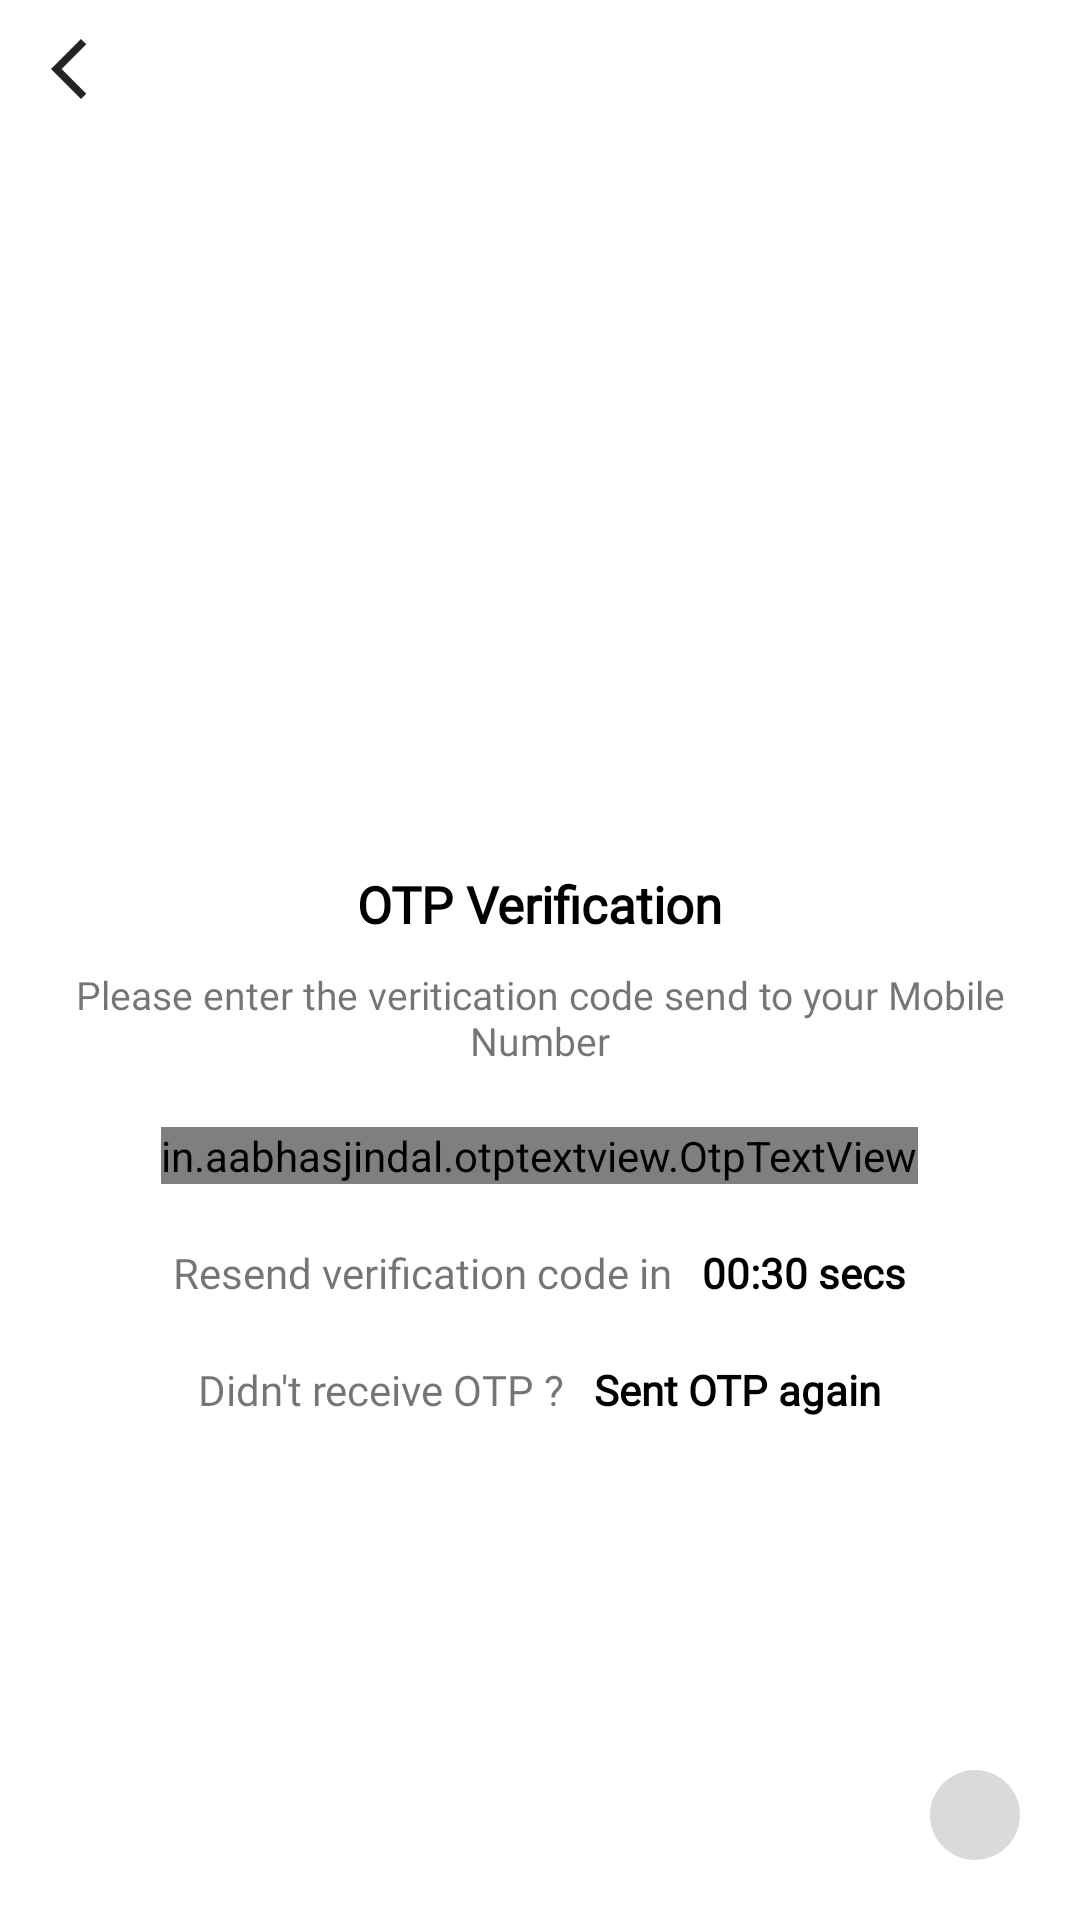

The Android layout XML behind this screen, and the referenced resources:
<!-- AndroidManifest.xml: application theme Theme.WeTrack -->
<!-- res/layout/fragment_otp_phone.xml -->
<?xml version="1.0" encoding="utf-8"?>
<RelativeLayout xmlns:android="http://schemas.android.com/apk/res/android"
    xmlns:app="http://schemas.android.com/apk/res-auto"
    xmlns:tools="http://schemas.android.com/tools"
    android:id="@+id/otp_main_container"
    android:layout_width="match_parent"
    android:layout_height="match_parent"
    tools:context=".Fragments.OtpPhoneFragment">

    <LinearLayout
        android:layout_width="match_parent"
        android:layout_height="match_parent"
        android:layout_above="@+id/otp_proceed_btn"
        android:layout_marginHorizontal="20dp"
        android:layout_marginBottom="10dp"
        android:orientation="vertical">

        <ImageView
            android:layout_width="match_parent"
            android:layout_height="250dp"
            android:layout_marginTop="20dp"
            android:src="@drawable/otp_bg" />

        <TextView
            android:layout_width="wrap_content"
            android:layout_height="wrap_content"
            android:layout_gravity="center"
            android:layout_marginTop="20dp"
            android:fontFamily="@font/poppins_semibold"
            android:text="OTP Verification"
            android:textColor="@color/black"
            android:textSize="17sp"
            android:textStyle="bold" />

        <TextView
            android:id="@+id/otp_subheading_txt"
            android:layout_width="match_parent"
            android:layout_height="wrap_content"
            android:layout_marginTop="10dp"
            android:fontFamily="@font/poppins_light"
            android:text="Please enter the veritication code send to your Mobile Number"
            android:textAlignment="center"
            android:textSize="13sp" />

        <in.aabhasjindal.otptextview.OtpTextView
            android:id="@+id/otp_otpbox"
            android:layout_width="wrap_content"
            android:layout_height="wrap_content"
            android:layout_gravity="center_horizontal"
            android:layout_marginTop="20dp"
            android:textColor="@color/v_maincolor_semidark"
            app:bar_active_color="@color/v_maincolor_semidark"
            app:bar_enabled="true"
            app:bar_error_color="#ff0000"
            app:bar_height="2dp"
            app:bar_inactive_color="#ECECEC"
            app:bar_success_color="#56D100"
            app:height="40dp"
            app:length="6"
            app:otp_text_size="24dp"
            app:width="40dp" />

        <LinearLayout
            android:id="@+id/otp_countdown_resendotp_lay"
            android:layout_width="match_parent"
            android:layout_height="wrap_content"
            android:layout_marginTop="20dp"
            android:gravity="center_horizontal"
            android:orientation="horizontal">

            <TextView
                android:layout_width="wrap_content"
                android:layout_height="wrap_content"
                android:fontFamily="@font/poppins_light"
                android:text="Resend verification code in" />

            <TextView
                android:id="@+id/otp_countdown_time"
                android:layout_width="wrap_content"
                android:layout_height="wrap_content"
                android:layout_marginStart="10dp"
                android:fontFamily="@font/poppins"
                android:text="00:30 secs"
                android:textColor="@color/black"
                android:textStyle="bold" />
        </LinearLayout>

        <LinearLayout
            android:id="@+id/otp_resend_lay"
            android:layout_width="match_parent"
            android:layout_height="wrap_content"
            android:layout_marginTop="20dp"
            android:gravity="center_horizontal"
            android:orientation="horizontal">

            <TextView
                android:layout_width="wrap_content"
                android:layout_height="wrap_content"
                android:fontFamily="@font/poppins_light"
                android:text="Didn't receive OTP ?" />

            <TextView
                android:id="@+id/otp_resentotp_btn"
                android:layout_width="wrap_content"
                android:layout_height="wrap_content"
                android:layout_marginStart="10dp"
                android:fontFamily="@font/poppins"
                android:text="Sent OTP again"
                android:textColor="@color/black"
                android:textStyle="bold" />
        </LinearLayout>

        <ProgressBar
            android:id="@+id/otp_progressbar"
            android:layout_width="wrap_content"
            android:layout_height="wrap_content"
            android:layout_gravity="center_horizontal"
            android:layout_marginTop="10dp"
            android:indeterminate="true"
            android:indeterminateTint="@color/v_maincolor_semidark"
            android:visibility="gone" />

    </LinearLayout>

    <ImageButton
        android:id="@+id/otp_proceed_btn"
        android:layout_width="wrap_content"
        android:layout_height="wrap_content"
        android:layout_alignParentEnd="true"
        android:layout_alignParentBottom="true"
        android:layout_marginEnd="20dp"
        android:layout_marginBottom="20dp"
        android:background="@drawable/circle_shape"
        android:backgroundTint="#DADADA"
        android:enabled="false"
        android:padding="15dp"
        android:src="@drawable/ic_arrow_right" />

    <ImageButton
        android:id="@+id/reg_passfrag_back_btn"
        android:layout_width="36dp"
        android:layout_height="36dp"
        android:layout_marginStart="5dp"
        android:layout_marginTop="5dp"
        android:layout_marginEnd="5dp"
        android:layout_marginBottom="5dp"
        android:backgroundTint="@android:color/transparent"
        android:src="@drawable/ic_arrow_back"
        tools:ignore="ContentDescription" />

</RelativeLayout>
<!-- resources referenced by this layout -->
<resources>
  <color name="black">#FF000000</color>
  <color name="v_maincolor_semidark">#0045AC</color>
  <!-- drawable circle_shape (drawable) -->
  <?xml version="1.0" encoding="utf-8"?>
  <shape xmlns:android="http://schemas.android.com/apk/res/android">
      <solid android:color="#3EC9FF" />
      <corners android:radius="100dp" />
  </shape>
  <!-- drawable ic_arrow_back (drawable) -->
  <vector xmlns:android="http://schemas.android.com/apk/res/android"
      android:width="24dp"
      android:height="24dp"
      android:tint="#212425"
      android:viewportWidth="24"
      android:viewportHeight="24">
      <path
          android:fillColor="@android:color/white"
          android:pathData="M17.77,3.77l-1.77,-1.77l-10,10l10,10l1.77,-1.77l-8.23,-8.23z" />
  </vector>
  <style name="Theme.WeTrack" parent="Theme.MaterialComponents.Light.NoActionBar">
          
          <item name="colorPrimary">@color/v_maincolor_semidark</item>
          <item name="colorPrimaryVariant">@color/v_maincolor</item>
          <item name="colorOnPrimary">@color/white</item>
          
          <item name="colorSecondary">@color/v_maincolor_semidark</item>
          <item name="colorSecondaryVariant">@color/v_maincolor</item>
          <item name="colorOnSecondary">@color/black</item>
          
          <item name="android:statusBarColor">@color/heading_no</item>
          
      </style>
  <color name="v_maincolor">#0267FF</color>
  <color name="white">#FFFFFFFF</color>
  <color name="heading_no">#232323</color>
</resources>
